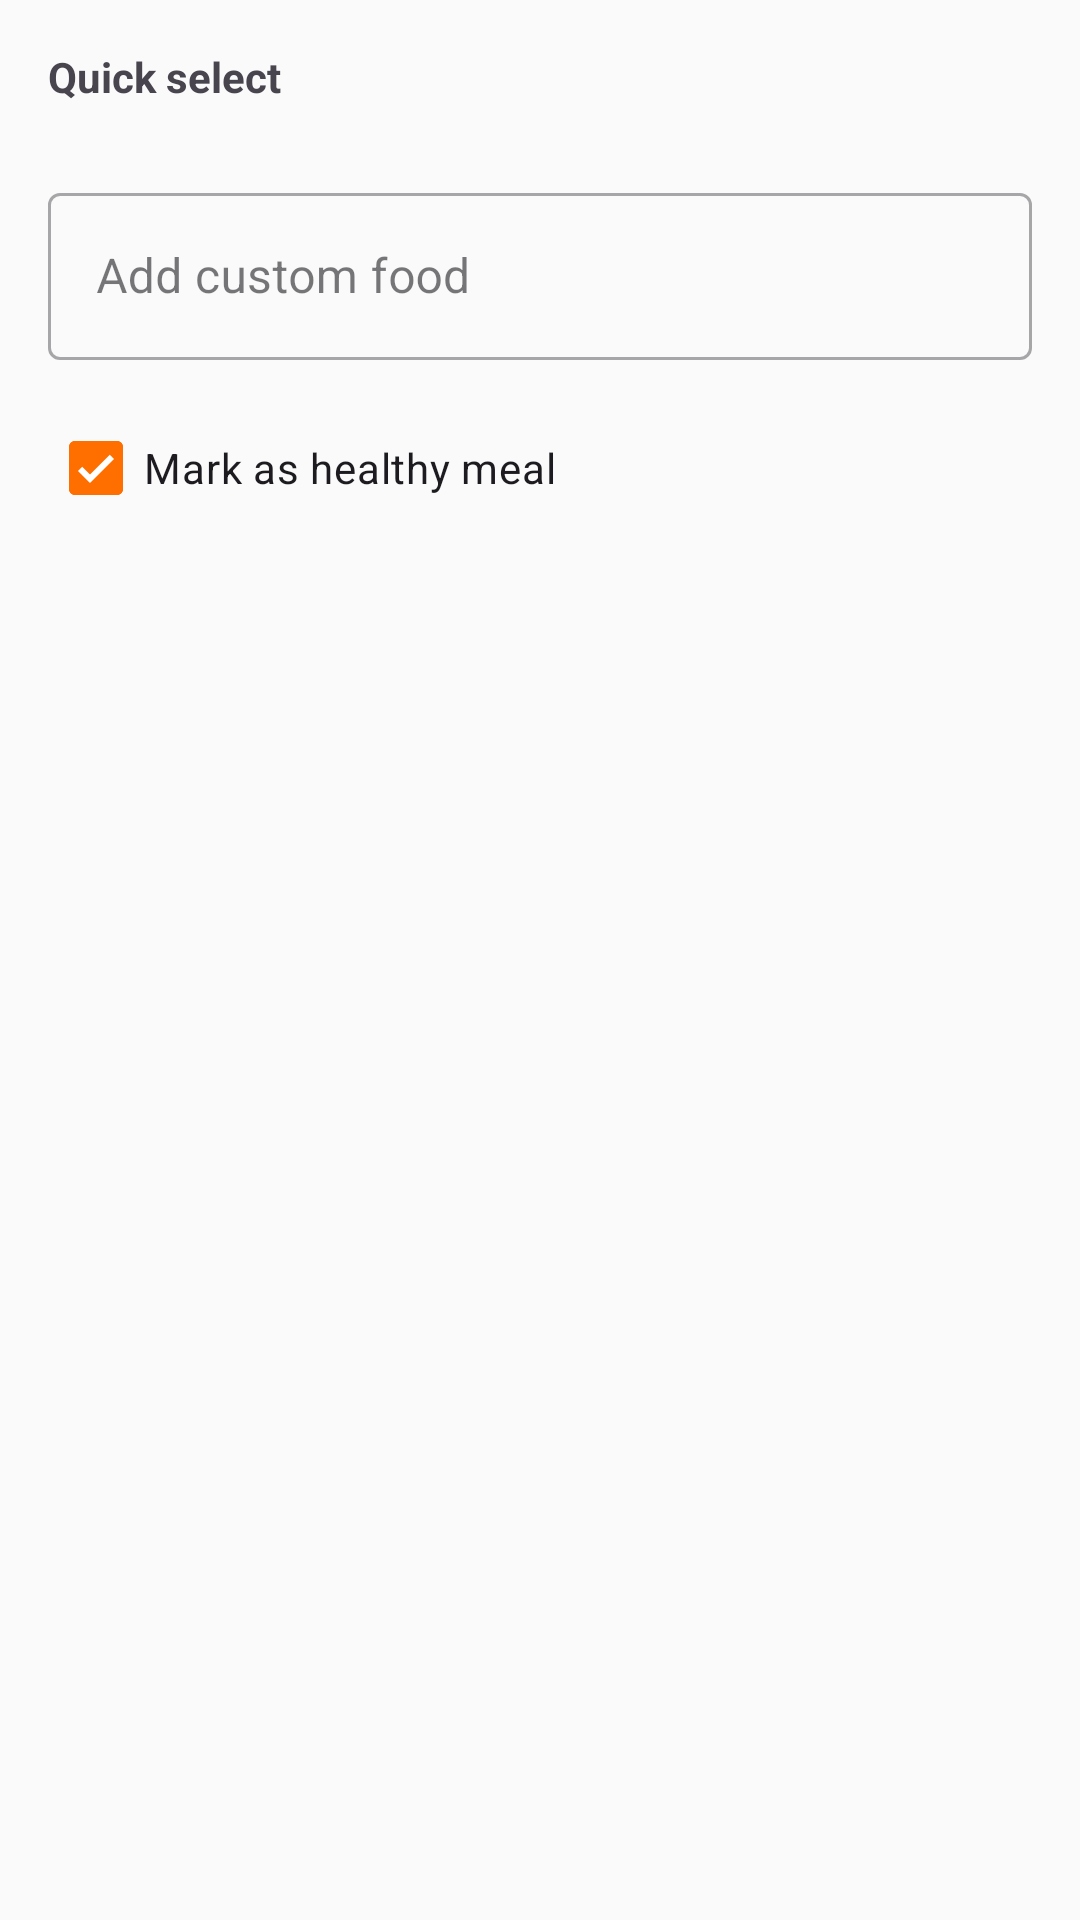

Reconstruct the res/layout file that produces this screen, plus the resources it refers to.
<!-- AndroidManifest.xml: application theme Theme.SugarSaathi -->
<!-- res/layout/dialog_add_meal.xml -->
<?xml version="1.0" encoding="utf-8"?>
<ScrollView xmlns:android="http://schemas.android.com/apk/res/android"
    android:layout_width="match_parent"
    android:layout_height="wrap_content">
    <LinearLayout
        android:layout_width="match_parent"
        android:layout_height="wrap_content"
        android:orientation="vertical"
        android:padding="16dp">

        <TextView
            android:layout_width="match_parent"
            android:layout_height="wrap_content"
            android:text="@string/meal_quick_select"
            android:textStyle="bold"
            android:layout_marginBottom="8dp"/>

        <com.google.android.material.chip.ChipGroup
            android:id="@+id/chipGroupFoods"
            android:layout_width="match_parent"
            android:layout_height="wrap_content"
            android:layout_marginBottom="16dp"/>

        <com.google.android.material.textfield.TextInputLayout
            android:layout_width="match_parent"
            android:layout_height="wrap_content"
            android:hint="@string/meal_custom_food"
            style="@style/Widget.MaterialComponents.TextInputLayout.OutlinedBox"
            android:layout_marginBottom="12dp">
            <com.google.android.material.textfield.TextInputEditText
                android:id="@+id/etCustomFood"
                android:layout_width="match_parent"
                android:layout_height="wrap_content"/>
        </com.google.android.material.textfield.TextInputLayout>

        <CheckBox
            android:id="@+id/cbIsHealthy"
            android:layout_width="match_parent"
            android:layout_height="wrap_content"
            android:text="@string/meal_mark_healthy"
            android:checked="true"/>
    </LinearLayout>
</ScrollView>
<!-- resources referenced by this layout -->
<resources>
  <string name="meal_custom_food">Add custom food</string>
  <string name="meal_mark_healthy">Mark as healthy meal</string>
  <string name="meal_quick_select">Quick select</string>
  <style name="Theme.SugarSaathi" parent="Theme.Material3.Light.NoActionBar">
          <item name="colorPrimary">@color/saffron</item>
          <item name="colorPrimaryDark">@color/saffron_dark</item>
          <item name="colorAccent">@color/saffron</item>
          <item name="android:windowBackground">@color/background</item>
          <item name="android:statusBarColor">@color/saffron_dark</item>
          <item name="android:windowLightStatusBar">false</item>
      </style>
  <color name="saffron">#FF6F00</color>
  <color name="saffron_dark">#E65100</color>
  <color name="background">#FAFAFA</color>
</resources>
